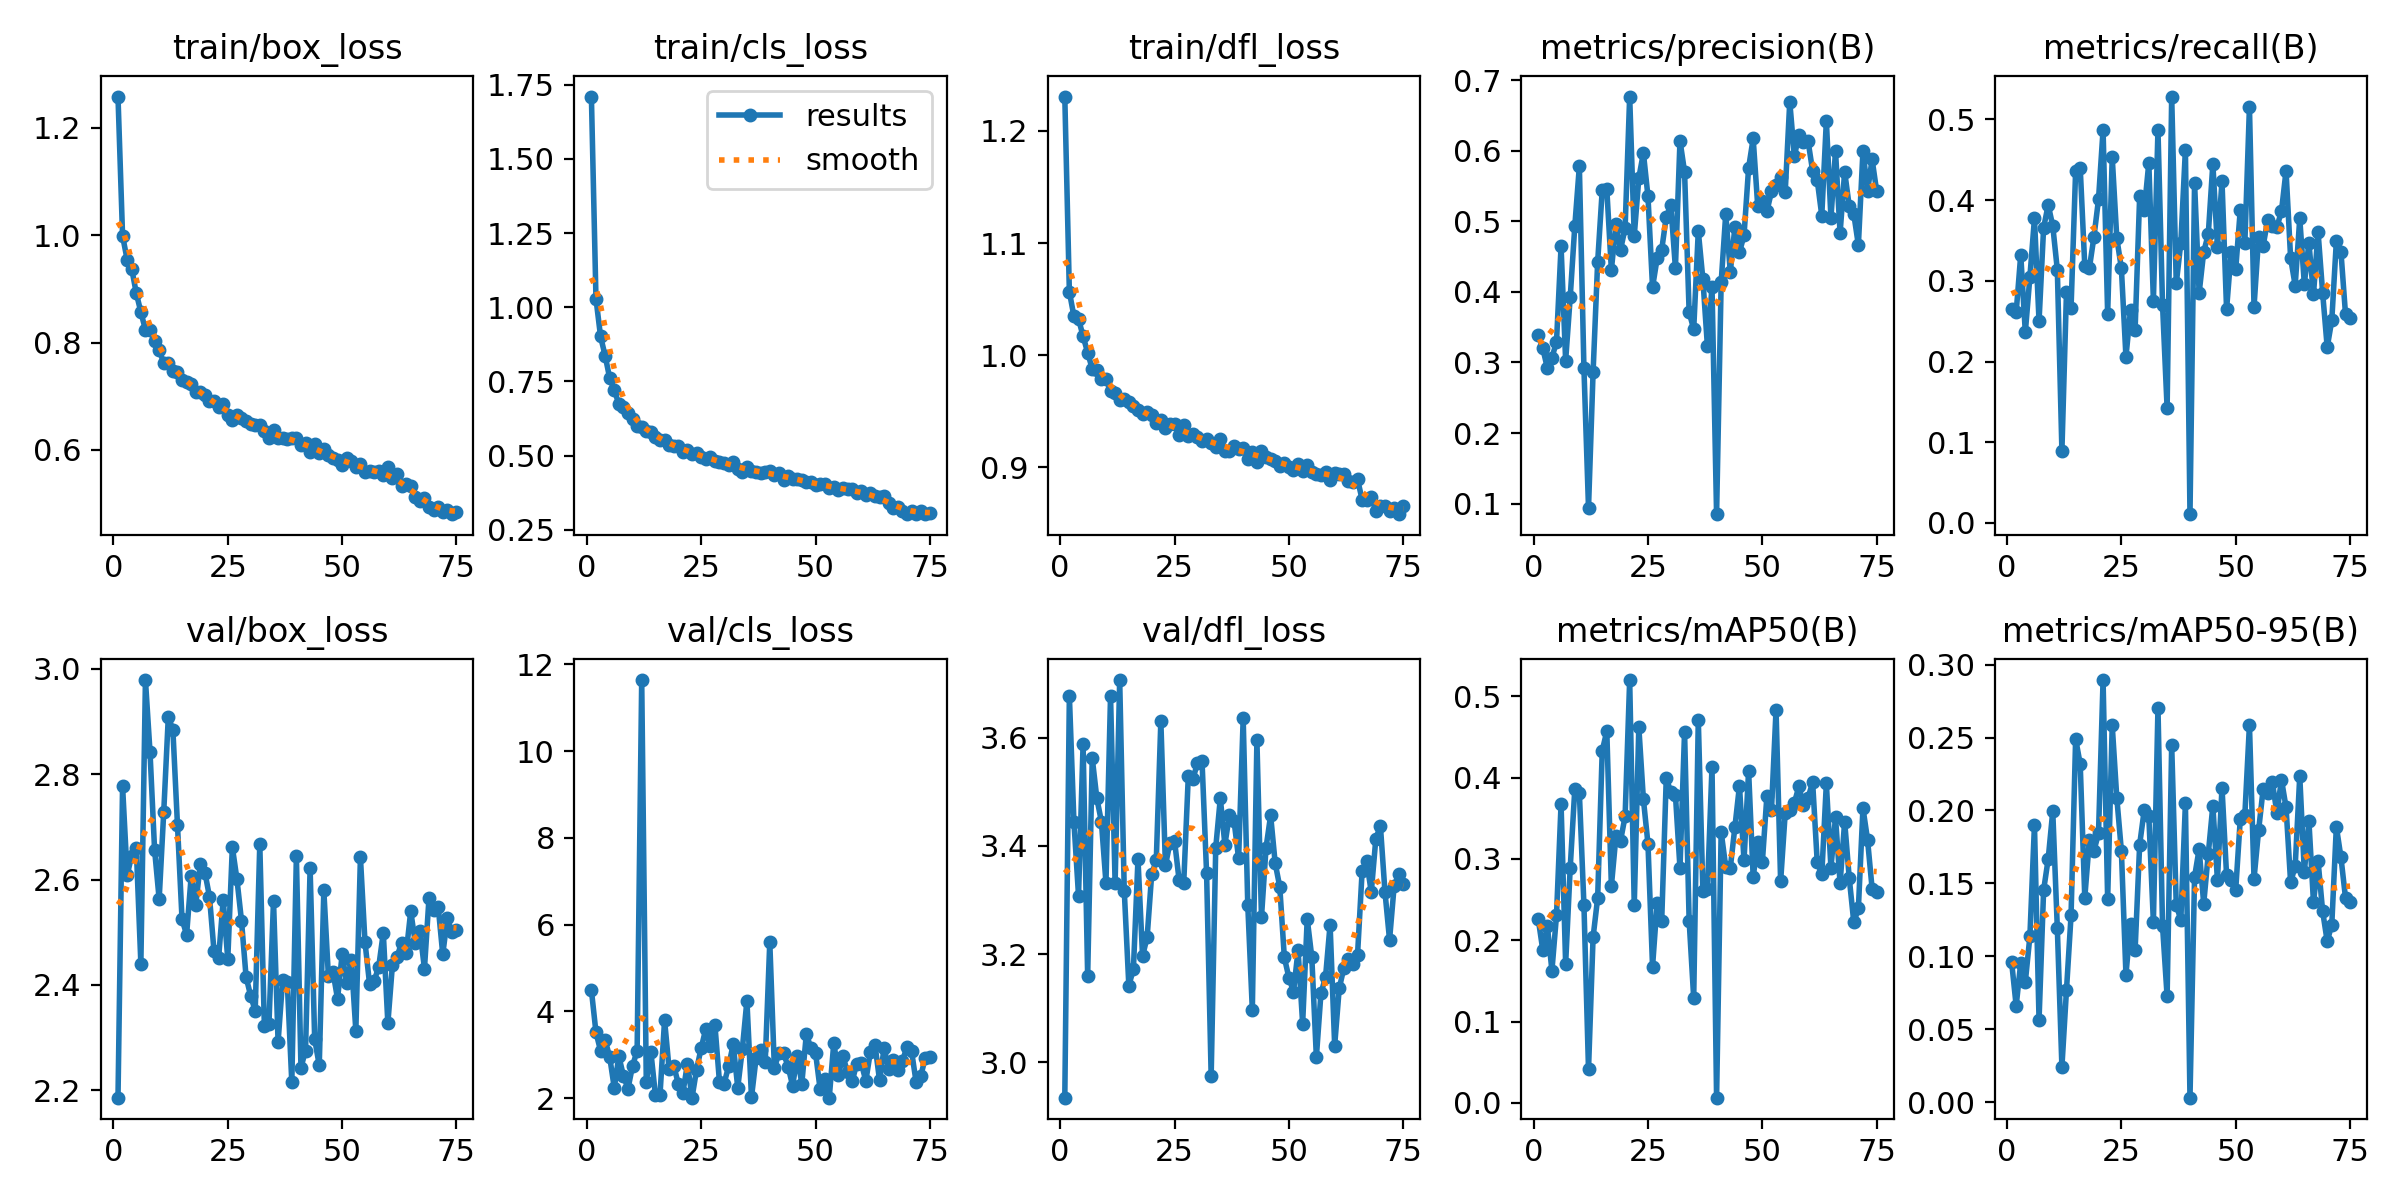

Data behind this chart, as committed beside it:
epoch, train/box_loss, train/cls_loss, train/dfl_loss, metrics/precision(B), metrics/recall(B), metrics/mAP50(B), metrics/mAP50-95(B), val/box_loss, val/cls_loss, val/dfl_loss, lr/pg0, lr/pg1, lr/pg2
1, 1.258, 1.71, 1.231, 0.3391, 0.2657, 0.2266, 0.09623, 2.186, 4.492, 2.935, 0.0006595, 0.0006595, 0.0006595
2, 0.9989, 1.029, 1.057, 0.3202, 0.2609, 0.188, 0.06603, 2.778, 3.516, 3.677, 0.001309, 0.001309, 0.001309
3, 0.9544, 0.9019, 1.035, 0.2922, 0.3323, 0.218, 0.09557, 2.609, 3.095, 3.444, 0.00194, 0.00194, 0.00194
4, 0.9374, 0.8368, 1.032, 0.3069, 0.2363, 0.1626, 0.08241, 2.645, 3.334, 3.308, 0.001921, 0.001921, 0.001921
5, 0.892, 0.7612, 1.017, 0.3289, 0.3049, 0.2304, 0.1136, 2.66, 2.952, 3.588, 0.001921, 0.001921, 0.001921
6, 0.8569, 0.7199, 1.002, 0.4645, 0.3775, 0.3674, 0.1901, 2.441, 2.238, 3.159, 0.001894, 0.001894, 0.001894
7, 0.8238, 0.6748, 0.9878, 0.3026, 0.25, 0.1709, 0.0563, 2.979, 2.963, 3.562, 0.001868, 0.001868, 0.001868
8, 0.8238, 0.6651, 0.9864, 0.3925, 0.3657, 0.289, 0.1453, 2.842, 2.516, 3.488, 0.001842, 0.001842, 0.001842
9, 0.8023, 0.6443, 0.9786, 0.493, 0.3941, 0.3856, 0.1667, 2.656, 2.218, 3.445, 0.001815, 0.001815, 0.001815
10, 0.7853, 0.6233, 0.9789, 0.5781, 0.3681, 0.381, 0.1995, 2.563, 2.743, 3.332, 0.001789, 0.001789, 0.001789
11, 0.7627, 0.5992, 0.968, 0.2917, 0.3137, 0.2434, 0.1191, 2.728, 3.095, 3.677, 0.001762, 0.001762, 0.001762
12, 0.7613, 0.5953, 0.9664, 0.09402, 0.08922, 0.04102, 0.02419, 2.909, 11.64, 3.331, 0.001736, 0.001736, 0.001736
13, 0.7478, 0.5818, 0.9601, 0.2862, 0.2863, 0.2037, 0.07689, 2.884, 2.382, 3.706, 0.00171, 0.00171, 0.00171
14, 0.7457, 0.5797, 0.9613, 0.4424, 0.2667, 0.2518, 0.128, 2.704, 3.068, 3.317, 0.001683, 0.001683, 0.001683
15, 0.7295, 0.5635, 0.9584, 0.5442, 0.4363, 0.4331, 0.2491, 2.525, 2.067, 3.142, 0.001657, 0.001657, 0.001657
16, 0.7274, 0.553, 0.955, 0.5455, 0.4402, 0.457, 0.2318, 2.495, 2.078, 3.172, 0.00163, 0.00163, 0.00163
17, 0.7223, 0.5515, 0.9516, 0.4312, 0.3186, 0.2665, 0.1402, 2.607, 3.798, 3.375, 0.001604, 0.001604, 0.001604
18, 0.7088, 0.5353, 0.9472, 0.4966, 0.3157, 0.328, 0.1795, 2.552, 2.66, 3.196, 0.001578, 0.001578, 0.001578
19, 0.7081, 0.5326, 0.9497, 0.4596, 0.3543, 0.3222, 0.1723, 2.63, 2.748, 3.231, 0.001551, 0.001551, 0.001551
20, 0.7027, 0.532, 0.9466, 0.4903, 0.4009, 0.3523, 0.1843, 2.614, 2.333, 3.348, 0.001525, 0.001525, 0.001525
21, 0.6907, 0.511, 0.9393, 0.6768, 0.4873, 0.5199, 0.2894, 2.568, 2.121, 3.373, 0.001498, 0.001498, 0.001498
22, 0.6921, 0.52, 0.9419, 0.4794, 0.2588, 0.2429, 0.1392, 2.464, 2.793, 3.63, 0.001472, 0.001472, 0.001472
23, 0.6795, 0.5063, 0.9355, 0.5615, 0.4531, 0.462, 0.2583, 2.452, 2.011, 3.364, 0.001446, 0.001446, 0.001446
24, 0.6855, 0.5093, 0.9387, 0.5969, 0.3529, 0.3733, 0.2087, 2.562, 2.657, 3.406, 0.001419, 0.001419, 0.001419
25, 0.6655, 0.496, 0.9388, 0.5353, 0.3157, 0.3185, 0.1724, 2.448, 3.155, 3.409, 0.001393, 0.001393, 0.001393
26, 0.6554, 0.4879, 0.9285, 0.4065, 0.2059, 0.1674, 0.08742, 2.662, 3.591, 3.336, 0.001366, 0.001366, 0.001366
27, 0.6654, 0.4958, 0.9377, 0.4474, 0.2637, 0.2459, 0.1223, 2.601, 3.19, 3.331, 0.00134, 0.00134, 0.00134
28, 0.6591, 0.4817, 0.9284, 0.4596, 0.2392, 0.2235, 0.1042, 2.522, 3.692, 3.529, 0.001314, 0.001314, 0.001314
29, 0.6536, 0.4792, 0.9295, 0.5067, 0.4049, 0.3997, 0.1766, 2.416, 2.372, 3.523, 0.001287, 0.001287, 0.001287
30, 0.6484, 0.4765, 0.9271, 0.5227, 0.3872, 0.3817, 0.2003, 2.38, 2.333, 3.553, 0.001261, 0.001261, 0.001261
31, 0.646, 0.4691, 0.9236, 0.4339, 0.4463, 0.379, 0.1961, 2.351, 2.732, 3.557, 0.001234, 0.001234, 0.001234
32, 0.6474, 0.4769, 0.9254, 0.6143, 0.2755, 0.2884, 0.1235, 2.667, 3.241, 3.349, 0.001208, 0.001208, 0.001208
33, 0.6355, 0.4561, 0.922, 0.5701, 0.4873, 0.4564, 0.2704, 2.322, 2.242, 2.975, 0.001182, 0.001182, 0.001182
34, 0.6232, 0.4454, 0.9186, 0.3711, 0.2706, 0.224, 0.1209, 2.325, 3.132, 3.397, 0.001155, 0.001155, 0.001155
35, 0.6374, 0.4629, 0.9253, 0.3471, 0.1422, 0.1286, 0.07255, 2.56, 4.247, 3.488, 0.001129, 0.001129, 0.001129
36, 0.6223, 0.4481, 0.9149, 0.4863, 0.5284, 0.4714, 0.2448, 2.292, 2.021, 3.402, 0.001102, 0.001102, 0.001102
37, 0.623, 0.4438, 0.9143, 0.4183, 0.2968, 0.2611, 0.135, 2.41, 2.917, 3.458, 0.001076, 0.001076, 0.001076
38, 0.6208, 0.4411, 0.9187, 0.3228, 0.3471, 0.2627, 0.125, 2.406, 3.107, 3.446, 0.00105, 0.00105, 0.00105
39, 0.6227, 0.4438, 0.9163, 0.4071, 0.4627, 0.4133, 0.2049, 2.215, 2.823, 3.377, 0.001023, 0.001023, 0.001023
40, 0.6218, 0.4487, 0.917, 0.08501, 0.01078, 0.00633, 0.00302, 2.645, 5.597, 3.635, 0.0009968, 0.0009968, 0.0009968
41, 0.6085, 0.4335, 0.9077, 0.4136, 0.4216, 0.3331, 0.1545, 2.243, 2.702, 3.292, 0.0009704, 0.0009704, 0.0009704
42, 0.6137, 0.44, 0.9141, 0.5102, 0.2849, 0.2902, 0.1735, 2.276, 3.03, 3.097, 0.000944, 0.000944, 0.000944
43, 0.5961, 0.417, 0.9051, 0.4284, 0.3358, 0.2889, 0.136, 2.622, 3.038, 3.595, 0.0009176, 0.0009176, 0.0009176
44, 0.6114, 0.4316, 0.9146, 0.4915, 0.3578, 0.339, 0.1703, 2.297, 2.729, 3.268, 0.0008912, 0.0008912, 0.0008912
45, 0.5952, 0.4225, 0.9089, 0.4561, 0.4451, 0.3898, 0.2033, 2.248, 2.283, 3.397, 0.0008648, 0.0008648, 0.0008648
46, 0.6014, 0.4202, 0.9079, 0.4802, 0.3422, 0.2981, 0.1522, 2.579, 2.982, 3.456, 0.0008384, 0.0008384, 0.0008384
47, 0.5904, 0.4175, 0.906, 0.5758, 0.4233, 0.4084, 0.2156, 2.416, 2.334, 3.368, 0.000812, 0.000812, 0.000812
48, 0.585, 0.4097, 0.9016, 0.6174, 0.2647, 0.2777, 0.1556, 2.425, 3.483, 3.324, 0.0007856, 0.0007856, 0.0007856
49, 0.5808, 0.4103, 0.9043, 0.5212, 0.3363, 0.3204, 0.152, 2.373, 3.146, 3.194, 0.0007592, 0.0007592, 0.0007592
50, 0.5727, 0.4011, 0.8999, 0.5289, 0.3147, 0.2956, 0.1457, 2.458, 3.047, 3.156, 0.0007328, 0.0007328, 0.0007328
51, 0.5849, 0.4054, 0.898, 0.5141, 0.3882, 0.3773, 0.1943, 2.404, 2.21, 3.13, 0.0007064, 0.0007064, 0.0007064
52, 0.5794, 0.4034, 0.9029, 0.5423, 0.3473, 0.3602, 0.1972, 2.448, 2.437, 3.207, 0.00068, 0.00068, 0.00068
53, 0.5676, 0.3918, 0.8967, 0.5516, 0.5157, 0.4834, 0.2586, 2.313, 2.01, 3.072, 0.0006536, 0.0006536, 0.0006536
54, 0.5736, 0.3941, 0.9021, 0.5625, 0.2676, 0.2722, 0.1532, 2.642, 3.278, 3.265, 0.0006272, 0.0006272, 0.0006272
55, 0.5595, 0.385, 0.8961, 0.5412, 0.3539, 0.356, 0.1863, 2.481, 2.538, 3.194, 0.0006008, 0.0006008, 0.0006008
56, 0.5605, 0.3895, 0.8938, 0.6696, 0.3437, 0.3601, 0.2148, 2.402, 2.967, 3.01, 0.0005744, 0.0005744, 0.0005744
57, 0.5594, 0.387, 0.8929, 0.5925, 0.3755, 0.3688, 0.2122, 2.408, 2.593, 3.127, 0.000548, 0.000548, 0.000548
58, 0.5615, 0.3869, 0.8962, 0.6219, 0.3676, 0.3892, 0.2197, 2.434, 2.385, 3.157, 0.0005216, 0.0005216, 0.0005216
59, 0.5543, 0.3745, 0.8888, 0.6122, 0.3667, 0.3657, 0.1982, 2.499, 2.787, 3.255, 0.0004952, 0.0004952, 0.0004952
60, 0.5676, 0.3806, 0.8951, 0.6137, 0.3863, 0.3752, 0.2211, 2.327, 2.803, 3.031, 0.0004688, 0.0004688, 0.0004688
... 15 more rows
